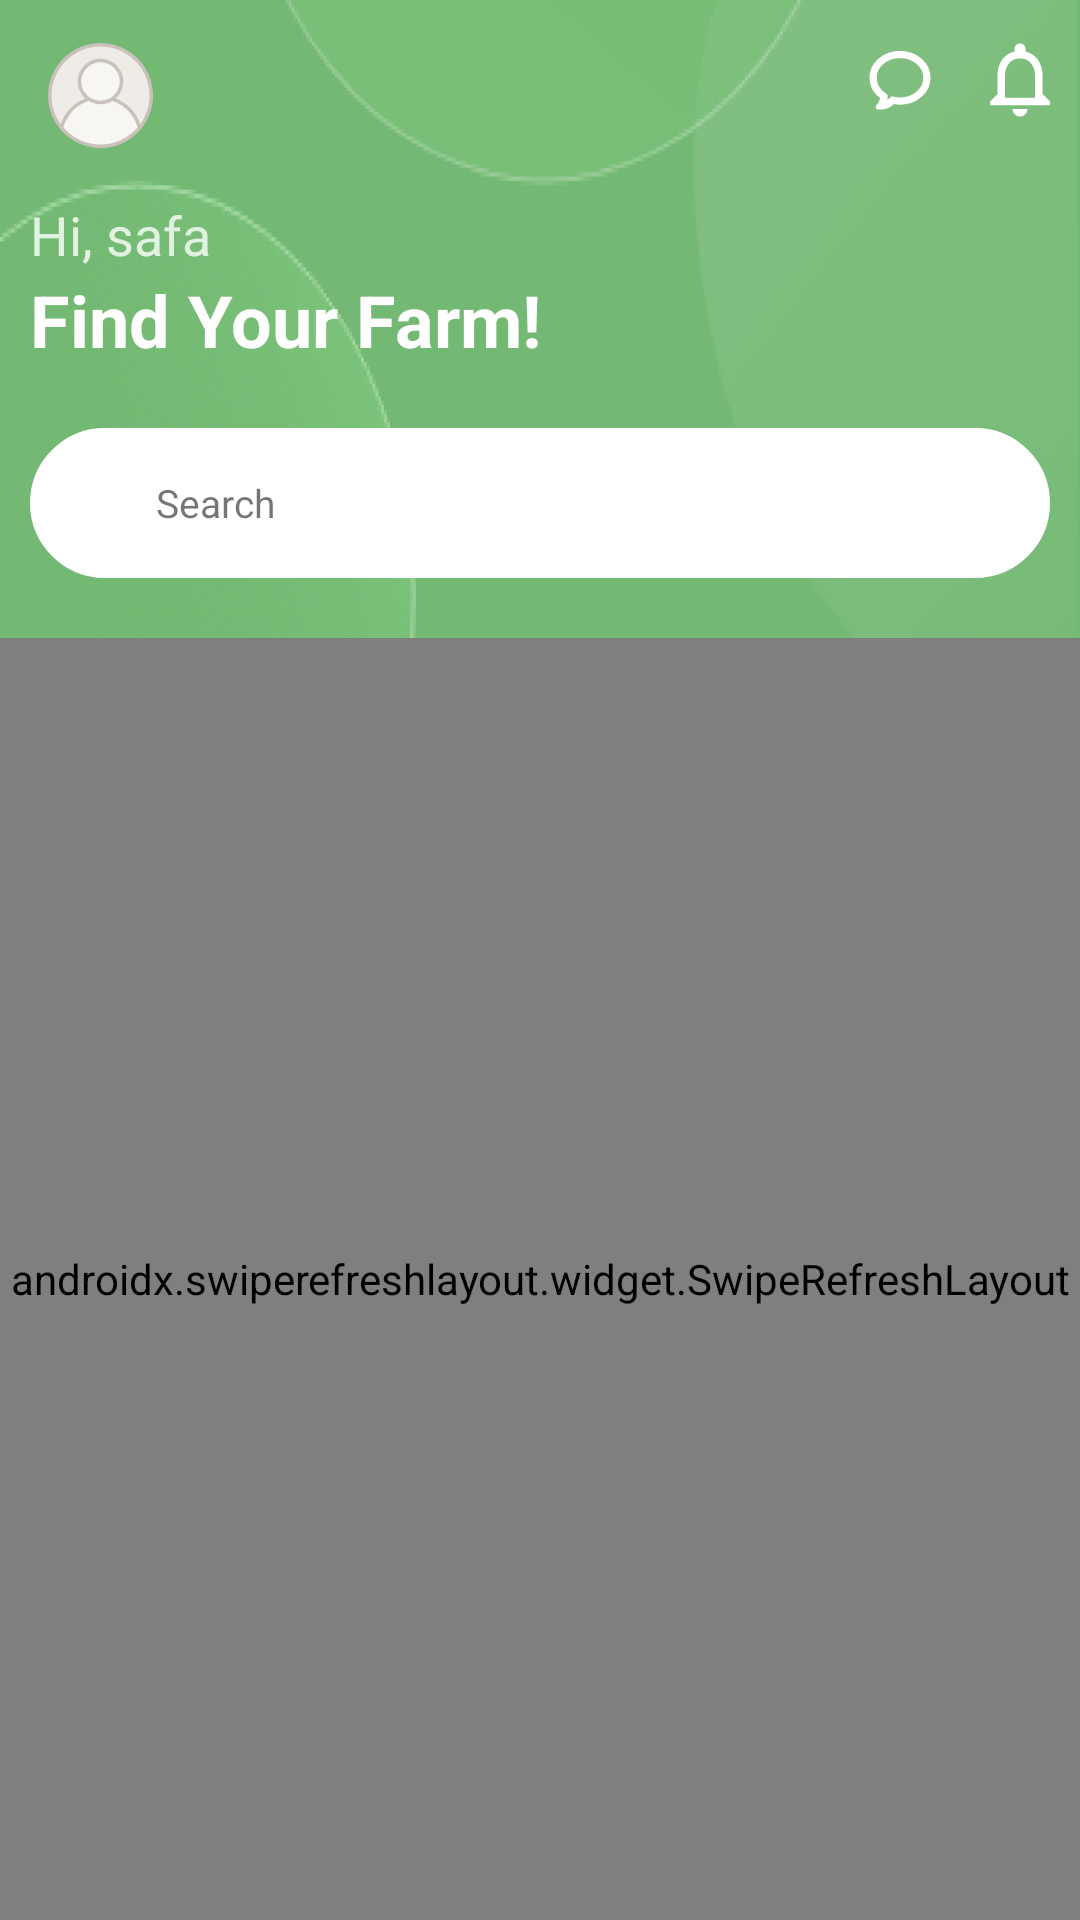

This screen was rendered from an Android layout file. Write that file and the resources it references.
<!-- AndroidManifest.xml: application theme Theme.AgricultureExpertsApp -->
<!-- res/layout/fragment_home.xml -->
<?xml version="1.0" encoding="utf-8"?>
<androidx.constraintlayout.widget.ConstraintLayout xmlns:android="http://schemas.android.com/apk/res/android"
    xmlns:app="http://schemas.android.com/apk/res-auto"
    xmlns:tools="http://schemas.android.com/tools"
    android:layout_width="match_parent"
    android:layout_height="match_parent"
    android:background="@color/white"
    android:theme="@style/Theme.AgricultureExpertsApp.NoActionBar"
    tools:context=".navigation.HomeFragment">

    <ProgressBar
        android:id="@+id/loadingLY"
        android:layout_width="wrap_content"
        android:layout_height="wrap_content"
        app:layout_constraintBottom_toBottomOf="parent"
        app:layout_constraintEnd_toEndOf="parent"
        app:layout_constraintStart_toStartOf="parent"
        app:layout_constraintTop_toTopOf="parent" />

    <include
        android:id="@+id/include3"
        layout="@layout/item_appbar"
        android:layout_width="match_parent"
        android:layout_height="wrap_content"
        android:elevation="4dp"
        app:layout_constraintEnd_toEndOf="parent"
        app:layout_constraintStart_toStartOf="parent"
        app:layout_constraintTop_toTopOf="parent" />

    <LinearLayout
        android:id="@+id/bar"
        android:layout_width="match_parent"
        android:layout_height="wrap_content"
        android:background="@drawable/home_bar_background"
        android:orientation="vertical"
        android:padding="10dp"
        app:layout_constraintEnd_toEndOf="parent"
        app:layout_constraintStart_toStartOf="parent"
        app:layout_constraintTop_toBottomOf="@+id/include3">

        <TextView
            android:layout_width="match_parent"
            android:layout_height="wrap_content"
            android:text="@string/user_name"
            android:textColor="#E3F1E3"
            android:textSize="18sp" />

        <TextView
            android:layout_width="match_parent"
            android:layout_height="wrap_content"
            android:text="@string/text"
            android:textColor="@color/white"
            android:textSize="24sp"
            android:textStyle="bold" />

        <LinearLayout
            android:id="@+id/searchLy"
            android:layout_width="match_parent"
            android:layout_height="wrap_content"
            android:layout_marginTop="20dp"
            android:layout_marginBottom="10dp"
            android:background="@drawable/box1_white"
            android:gravity="center_vertical"
            android:orientation="horizontal"
            android:paddingStart="12dp"
            android:paddingEnd="12dp">

            <ImageView
                android:layout_width="25dp"
                android:layout_height="25dp"
                android:layout_marginEnd="5dp"
                android:src="@drawable/ic_person_search" />

            <TextView
                android:layout_width="wrap_content"
                android:layout_height="wrap_content"
                android:text="@string/search"
                android:textSize="13sp" />

        </LinearLayout>

    </LinearLayout>

    <androidx.swiperefreshlayout.widget.SwipeRefreshLayout
        android:id="@+id/swipeToRefreshLY"
        android:layout_width="match_parent"
        android:layout_height="0dp"
        android:visibility="visible"
        app:layout_constraintBottom_toBottomOf="parent"
        app:layout_constraintEnd_toEndOf="parent"
        app:layout_constraintStart_toStartOf="parent"
        app:layout_constraintTop_toBottomOf="@+id/bar">

        <androidx.recyclerview.widget.RecyclerView
            android:id="@+id/farmsRV"
            android:layout_width="match_parent"
            android:layout_height="0dp"
            android:layout_marginBottom="15dp"
            android:background="@drawable/box1_white" />

    </androidx.swiperefreshlayout.widget.SwipeRefreshLayout>

</androidx.constraintlayout.widget.ConstraintLayout>
<!-- res/layout/item_appbar.xml (included above) -->
<?xml version="1.0" encoding="utf-8"?>
<androidx.coordinatorlayout.widget.CoordinatorLayout
    xmlns:android="http://schemas.android.com/apk/res/android"
    xmlns:app="http://schemas.android.com/apk/res-auto"
    xmlns:tools="http://schemas.android.com/tools"
    android:layout_width="match_parent"
    android:layout_height="wrap_content">

    <com.google.android.material.appbar.AppBarLayout
        android:id="@+id/app_bar"
        android:layout_width="match_parent"
        android:layout_height="wrap_content"
        android:background="@drawable/toolbarbackground"
        android:theme="@style/Theme.AgricultureExpertsApp.AppBarOverlay">

        <com.google.android.material.appbar.CollapsingToolbarLayout
            android:id="@+id/toolbar_layout"
            android:layout_width="match_parent"
            android:layout_height="match_parent"
            app:layout_scrollFlags="scroll|exitUntilCollapsed"
            app:toolbarId="@+id/toolbar">

            <androidx.appcompat.widget.Toolbar
                android:id="@+id/mtoolbar"
                android:layout_width="match_parent"
                android:layout_height="?attr/actionBarSize"
                app:layout_collapseMode="pin"
                app:popupTheme="@style/Theme.AgricultureExpertsApp.PopupOverlay">

                <androidx.constraintlayout.widget.ConstraintLayout
                    android:layout_width="match_parent"
                    android:layout_height="wrap_content">

                    <ImageView
                        android:id="@+id/profile_img"
                        android:layout_width="wrap_content"
                        android:layout_height="wrap_content"
                        android:src="@drawable/profile"
                        android:paddingTop="8dp"
                        app:layout_constraintStart_toStartOf="parent"
                        app:layout_constraintTop_toTopOf="parent" />

                    <ImageView
                        android:id="@+id/messages_img"
                        android:layout_width="40dp"
                        android:layout_height="40dp"
                        android:src="@drawable/messages"
                        android:padding="9.5dp"
                        app:layout_constraintEnd_toStartOf="@+id/notification_img"
                        app:layout_constraintTop_toTopOf="parent" />

                    <ImageView
                        android:id="@+id/notification_img"
                        android:layout_width="40dp"
                        android:layout_height="40dp"
                        android:src="@drawable/notifications"
                        android:padding="5dp"
                        app:layout_constraintEnd_toEndOf="parent"
                        app:layout_constraintTop_toTopOf="parent" />


                </androidx.constraintlayout.widget.ConstraintLayout>
            </androidx.appcompat.widget.Toolbar>

        </com.google.android.material.appbar.CollapsingToolbarLayout>


    </com.google.android.material.appbar.AppBarLayout>
</androidx.coordinatorlayout.widget.CoordinatorLayout>
<!-- resources referenced by this layout -->
<resources>
  <color name="white">#FFFFFFFF</color>
  <!-- drawable box1_white (drawable) -->
  <shape android:shape="rectangle"
      xmlns:android="http://schemas.android.com/apk/res/android">
  
      <corners android:radius="30dp"/>
      <stroke android:color="#FFFFFF" android:width="2dp"/>
      <size android:height="50dp" android:width="300dp"/>
      <solid android:color="@color/white"/>
  
  </shape>
  <!-- drawable home_bar_background: png bitmap (drawable-hdpi, 17550 bytes) -->
  <!-- drawable messages (drawable) -->
  <vector
      android:height="24dp"
      android:viewportHeight="50"
      android:viewportWidth="50"
      android:width="24dp"
      xmlns:android="http://schemas.android.com/apk/res/android">
  
    <path
        android:fillType="nonZero"
        android:pathData="M47.664,24.0117C47.664,34.9531 37.4296,43.7109 25,43.7109C23.0586,43.7109 21.1836,43.4336 19.3789,43.0312C18.8281,43.6796 15.293,47.6875 9.1914,47.664L7.4336,47.6328L8.4492,46.2109C9.8672,44.2031 10.5469,42.3945 10.8906,41.1171C11.168,40.082 11.1601,39.7539 11.168,39.5429C5.8594,35.9609 2.3359,30.3593 2.3359,24.0117C2.3359,13.0703 12.5664,4.3125 25,4.3125C37.4296,4.3125 47.664,13.0703 47.664,24.0117ZM4.1914,24.0117C4.1914,29.8828 7.4844,35.0976 12.6484,38.3671L13.082,38.6484L13.082,39.1406C13.082,39.1406 13.0742,40.1484 12.6797,41.6093C12.3984,42.6562 11.7734,44.0273 10.9531,45.5C15.5078,44.7382 18.3633,41.5195 18.3633,41.5195L18.7304,41.0546L19.289,41.1796C21.0976,41.6171 23.0195,41.8593 25,41.8593C36.5742,41.8593 45.8085,33.8047 45.8085,24.0117C45.8085,14.2226 36.5742,6.168 25,6.168C13.4219,6.168 4.1914,14.2226 4.1914,24.0117ZM4.1914,24.0117"
        android:strokeColor="#FFFFFF"
        android:strokeLineCap="butt"
        android:strokeLineJoin="round"
        android:strokeWidth="4"/>
  
  </vector>
  <!-- drawable notifications (drawable) -->
  <vector
      android:height="24dp"
      android:tint="#FFFFFF"
      android:viewportHeight="24"
      android:viewportWidth="24"
      android:width="24dp"
      xmlns:android="http://schemas.android.com/apk/res/android">
  
      <path android:fillColor="#FFFFFF"
          android:pathData="M12,22c1.1,0 2,-0.9 2,-2h-4c0,1.1 0.9,2 2,2zM18,16v-5c0,-3.07 -1.63,-5.64 -4.5,-6.32L13.5,4c0,-0.83 -0.67,-1.5 -1.5,-1.5s-1.5,0.67 -1.5,1.5v0.68C7.64,5.36 6,7.92 6,11v5l-2,2v1h16v-1l-2,-2zM16,17L8,17v-6c0,-2.48 1.51,-4.5 4,-4.5s4,2.02 4,4.5v6z"/>
  </vector>
  <!-- drawable profile: vector/xml drawable (drawable, 7274 chars, omitted) -->
  <!-- drawable toolbarbackground: png bitmap (drawable-hdpi, 7099 bytes) -->
  <string name="search">Search</string>
  <string name="text">Find Your Farm!</string>
  <string name="user_name">Hi, safa</string>
  <style name="Theme.AgricultureExpertsApp.AppBarOverlay" parent="ThemeOverlay.AppCompat.Dark.ActionBar" />
  <style name="Theme.AgricultureExpertsApp.NoActionBar">
          <item name="windowActionBar">false</item>
          <item name="windowNoTitle">true</item>
      </style>
  <style name="Theme.AgricultureExpertsApp.PopupOverlay" parent="ThemeOverlay.AppCompat.Light" />
  <style name="Theme.AgricultureExpertsApp" parent="Theme.MaterialComponents.Light.DarkActionBar">
  
          
          <item name="windowNoTitle">true</item>
          <item name="windowActionBar">false</item>
  
          <item name="colorPrimary">@color/purple_500</item>
          <item name="colorPrimaryVariant">@color/purple_700</item>
          <item name="colorOnPrimary">@color/white</item>
          
          <item name="colorSecondary">@color/teal_200</item>
          <item name="colorSecondaryVariant">@color/teal_700</item>
          <item name="colorOnSecondary">#11293F</item>
          
  
          
          <item name="android:forceDarkAllowed" tools:targetApi="q">false</item>
  
      </style>
  <color name="purple_500">#96D595</color>
  <color name="purple_700">#62A361</color>
  <color name="teal_200">#FF03DAC5</color>
  <color name="teal_700">#FF018786</color>
</resources>
